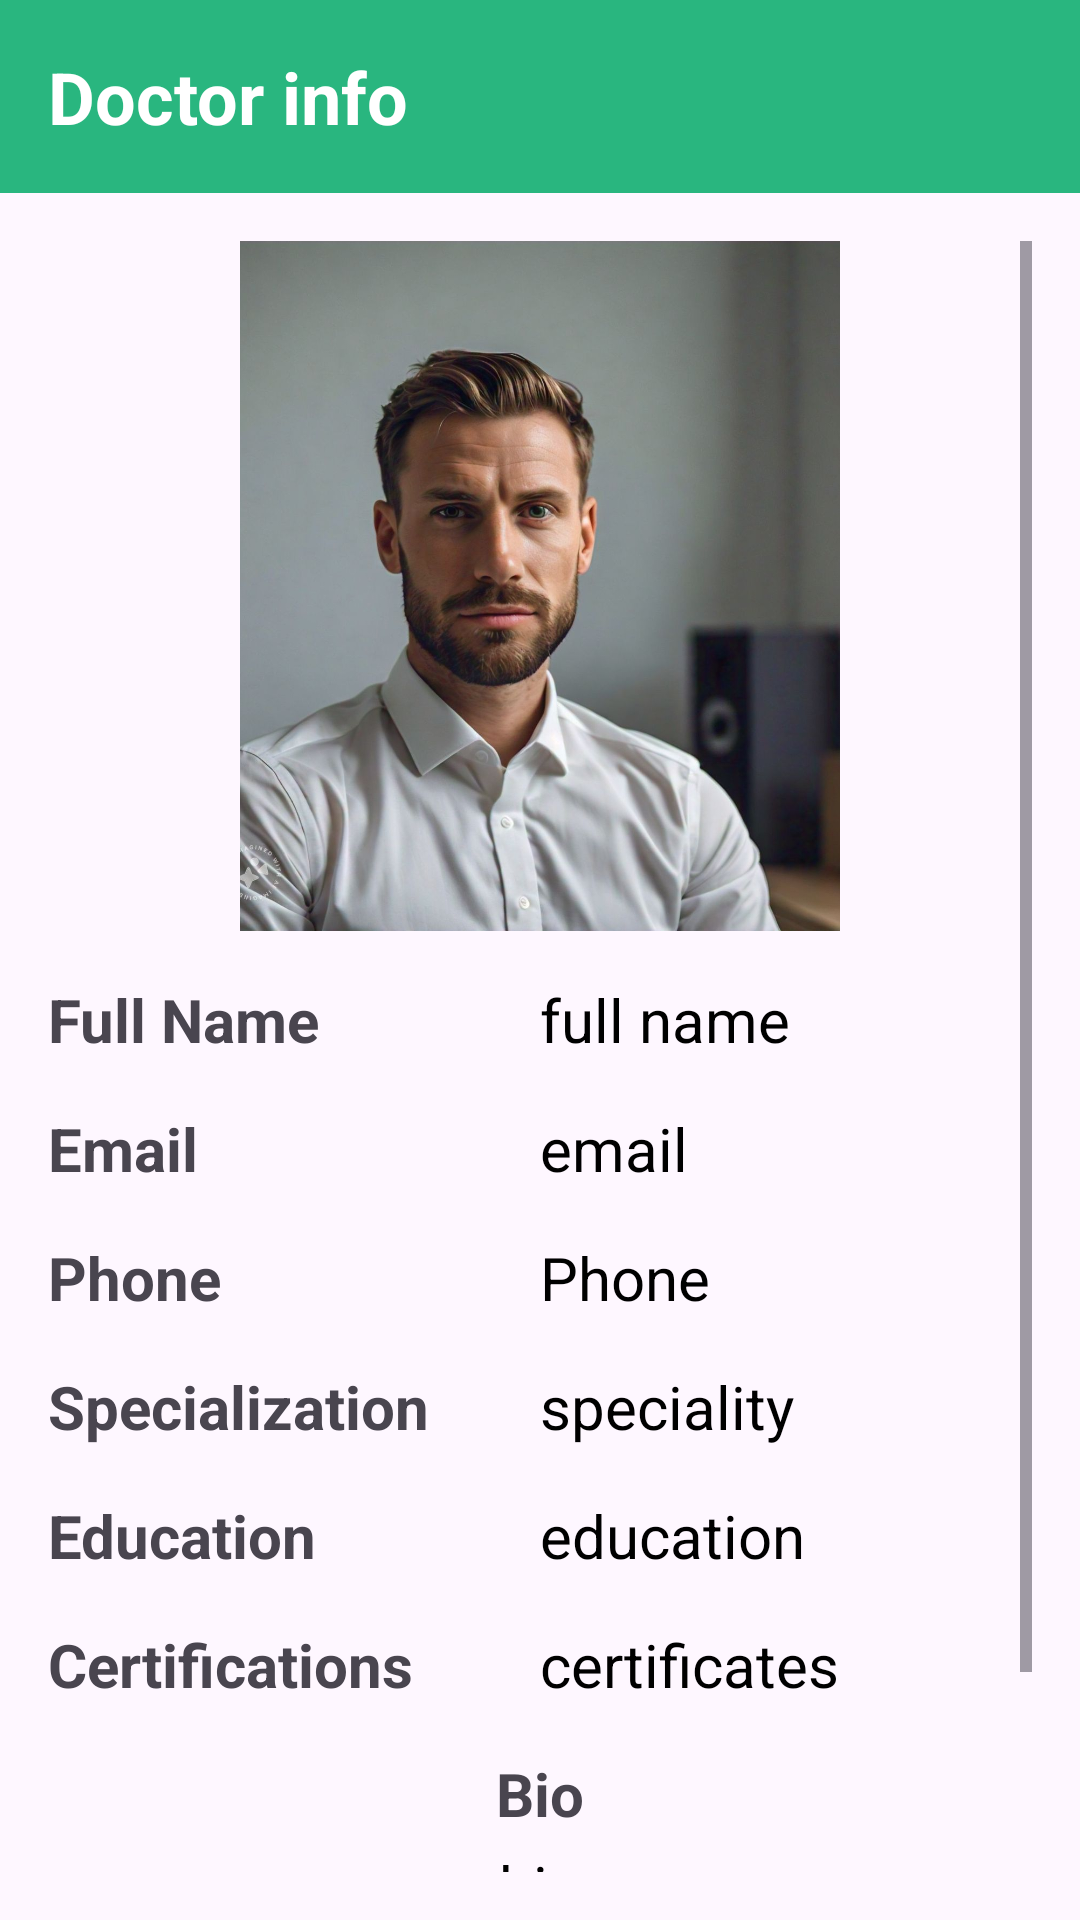

Produce the Android XML layout that renders to this screen, including the resource entries it uses.
<!-- AndroidManifest.xml: application theme Theme.HelthcareAppGroup11 -->
<!-- res/layout/activity_profile_info_doctor.xml -->
<?xml version="1.0" encoding="utf-8"?>
<LinearLayout xmlns:android="http://schemas.android.com/apk/res/android"
    xmlns:app="http://schemas.android.com/apk/res-auto"
    xmlns:tools="http://schemas.android.com/tools"
    android:id="@+id/main"
    android:layout_width="match_parent"
    android:orientation="vertical"
    android:layout_height="match_parent"
    tools:context=".doctor.activities.Profile_Info_DoctorActivity">


    <LinearLayout
        android:layout_width="match_parent"
        android:layout_height="wrap_content"
        android:padding="16dp"
        android:background="#29B67F">

        <TextView
            android:id="@+id/heading"
            android:layout_width="wrap_content"
            android:layout_height="wrap_content"
            android:layout_gravity="center_horizontal"
            android:text="Doctor info"
            android:textAlignment="center"
            android:textColor="@color/white"
            android:textSize="24sp"
            android:textStyle="bold" />
    </LinearLayout>

    <ScrollView
        android:layout_width="match_parent"
        android:layout_height="wrap_content"
        android:padding="16sp">

        <LinearLayout
            android:layout_width="match_parent"
            android:layout_height="wrap_content"
            android:orientation="vertical">

            
            <ImageView
                android:id="@+id/photoUrl_PID"
                android:layout_width="200sp"
                android:layout_height="230sp"
                android:layout_gravity="center"
                android:layout_marginBottom="16dp"
                android:scaleType="centerCrop"
                android:src="@drawable/patient1" />


            <LinearLayout
                android:layout_width="match_parent"
                android:layout_height="wrap_content"
                android:orientation="horizontal">

                
                <TextView
                    android:layout_width="match_parent"
                    android:layout_height="wrap_content"
                    android:text="Full Name"
                    android:textStyle="bold"
                    android:textSize="20sp"
                    android:layout_weight="1"
                    android:paddingBottom="4dp" />

                <TextView
                    android:id="@+id/fullName_PID"
                    android:layout_width="match_parent"
                    android:text="full name"
                    android:layout_weight="1"
                    android:textSize="20sp"
                    android:layout_height="wrap_content"
                    android:paddingBottom="16dp"
                    android:textColor="@android:color/black" />

            </LinearLayout>

            <LinearLayout
                android:layout_width="match_parent"
                android:layout_height="wrap_content"
                android:orientation="horizontal">

                
                <TextView
                    android:layout_width="match_parent"
                    android:layout_height="wrap_content"
                    android:text="Email"
                    android:textSize="20sp"
                    android:layout_weight="1"
                    android:textStyle="bold"
                    android:paddingBottom="4dp" />

                <TextView
                    android:id="@+id/email_PID"
                    android:text="email"
                    android:layout_weight="1"
                    android:textSize="20sp"
                    android:layout_width="match_parent"
                    android:layout_height="wrap_content"
                    android:paddingBottom="16dp"
                    android:textColor="@android:color/black" />

            </LinearLayout>

            <LinearLayout
                android:layout_width="match_parent"
                android:layout_height="wrap_content"
                android:orientation="horizontal">
            
            <TextView
                android:layout_width="match_parent"
                android:layout_height="wrap_content"
                android:text="Phone"
                android:textSize="20sp"
                android:layout_weight="1"
                android:textStyle="bold"
                android:paddingBottom="4dp" />

            <TextView
                android:id="@+id/phone_PID"
                android:layout_width="match_parent"
                android:layout_height="wrap_content"
                android:paddingBottom="16dp"
                android:text="Phone"
                android:textSize="20sp"
                android:layout_weight="1"
                android:textColor="@android:color/black" />

            </LinearLayout>

            <LinearLayout
                android:layout_width="match_parent"
                android:layout_height="wrap_content"
                android:orientation="horizontal">
            
            <TextView
                android:layout_width="match_parent"
                android:layout_height="wrap_content"
                android:text="Specialization"
                android:textStyle="bold"
                android:textSize="20sp"
                android:layout_weight="1"
                android:paddingBottom="4dp" />

            <TextView
                android:id="@+id/speciality_PID"
                android:layout_width="match_parent"
                android:layout_weight="1"
                android:layout_height="wrap_content"
                android:paddingBottom="16dp"
                android:textSize="20sp"
                android:text="speciality"
                android:textColor="@android:color/black" />

            </LinearLayout>


            <LinearLayout
                android:layout_width="match_parent"
                android:layout_height="wrap_content"
                android:orientation="horizontal">

                
                <TextView
                    android:layout_width="match_parent"
                    android:layout_height="wrap_content"
                    android:text="Education"
                    android:textStyle="bold"
                    android:layout_weight="1"
                    android:textSize="20sp"
                    android:paddingBottom="4dp" />

                <TextView
                    android:id="@+id/education_PID"
                    android:layout_weight="1"
                    android:text="education"
                    android:textSize="20sp"
                    android:layout_width="match_parent"
                    android:layout_height="wrap_content"
                    android:paddingBottom="16dp"
                    android:textColor="@android:color/black" />

            </LinearLayout>


            <LinearLayout
                android:layout_width="match_parent"
                android:layout_height="wrap_content"
                android:orientation="horizontal">

                
                <TextView
                    android:layout_width="match_parent"
                    android:layout_height="wrap_content"
                    android:text="Certifications"
                    android:textStyle="bold"
                    android:layout_weight="1"
                    android:textSize="20sp"
                    android:paddingBottom="4dp" />

                <TextView
                    android:id="@+id/certifications_PID"
                    android:layout_width="match_parent"
                    android:layout_height="wrap_content"
                    android:paddingBottom="16dp"
                    android:text="certificates"
                    android:textSize="20sp"
                    android:layout_weight="1"
                    android:textColor="@android:color/black" />

            </LinearLayout>

            
            <TextView
                android:layout_width="wrap_content"
                android:layout_height="wrap_content"
                android:text="Bio"
                android:textSize="20sp"
                android:layout_gravity="center_horizontal"
                android:textStyle="bold"
                android:textAlignment="center"
                android:paddingBottom="4dp" />

            <TextView
                android:id="@+id/bio_PID"
                android:text="bio"
                android:textSize="20sp"
                android:textAlignment="center"
                android:layout_width="match_parent"
                android:layout_height="wrap_content"
                android:textColor="@android:color/black" />

            <Button
                android:layout_width="match_parent"
                android:layout_height="wrap_content"
                android:layout_margin="15sp"
                android:background="@drawable/round_button"
                android:text="Go Back"
                android:textSize="22sp"
                android:id="@+id/goBackBtn_PID"/>
        </LinearLayout>
    </ScrollView>
</LinearLayout>
<!-- resources referenced by this layout -->
<resources>
  <color name="white">#FFFFFFFF</color>
  <!-- drawable patient1: jpg bitmap (drawable, 113009 bytes) -->
  <!-- drawable round_button (drawable) -->
  <shape xmlns:android="http://schemas.android.com/apk/res/android">
      <solid android:color="@color/darkteal"/>
      <corners android:radius="16dp"/>
  </shape>
  <style name="Theme.HelthcareAppGroup11" parent="Base.Theme.HelthcareAppGroup11" />
  <color name="darkteal">#189669</color>
  <style name="Base.Theme.HelthcareAppGroup11" parent="Theme.Material3.DayNight.NoActionBar">
          
  
          <item name="colorPrimary">@color/Teal</item>
          <item name="colorPrimaryVariant">@color/yellow</item>
          <item name="android:statusBarColor">@color/Teal</item>
      </style>
  <color name="Teal">#20c997</color>
  <color name="yellow">#daa520</color>
</resources>
